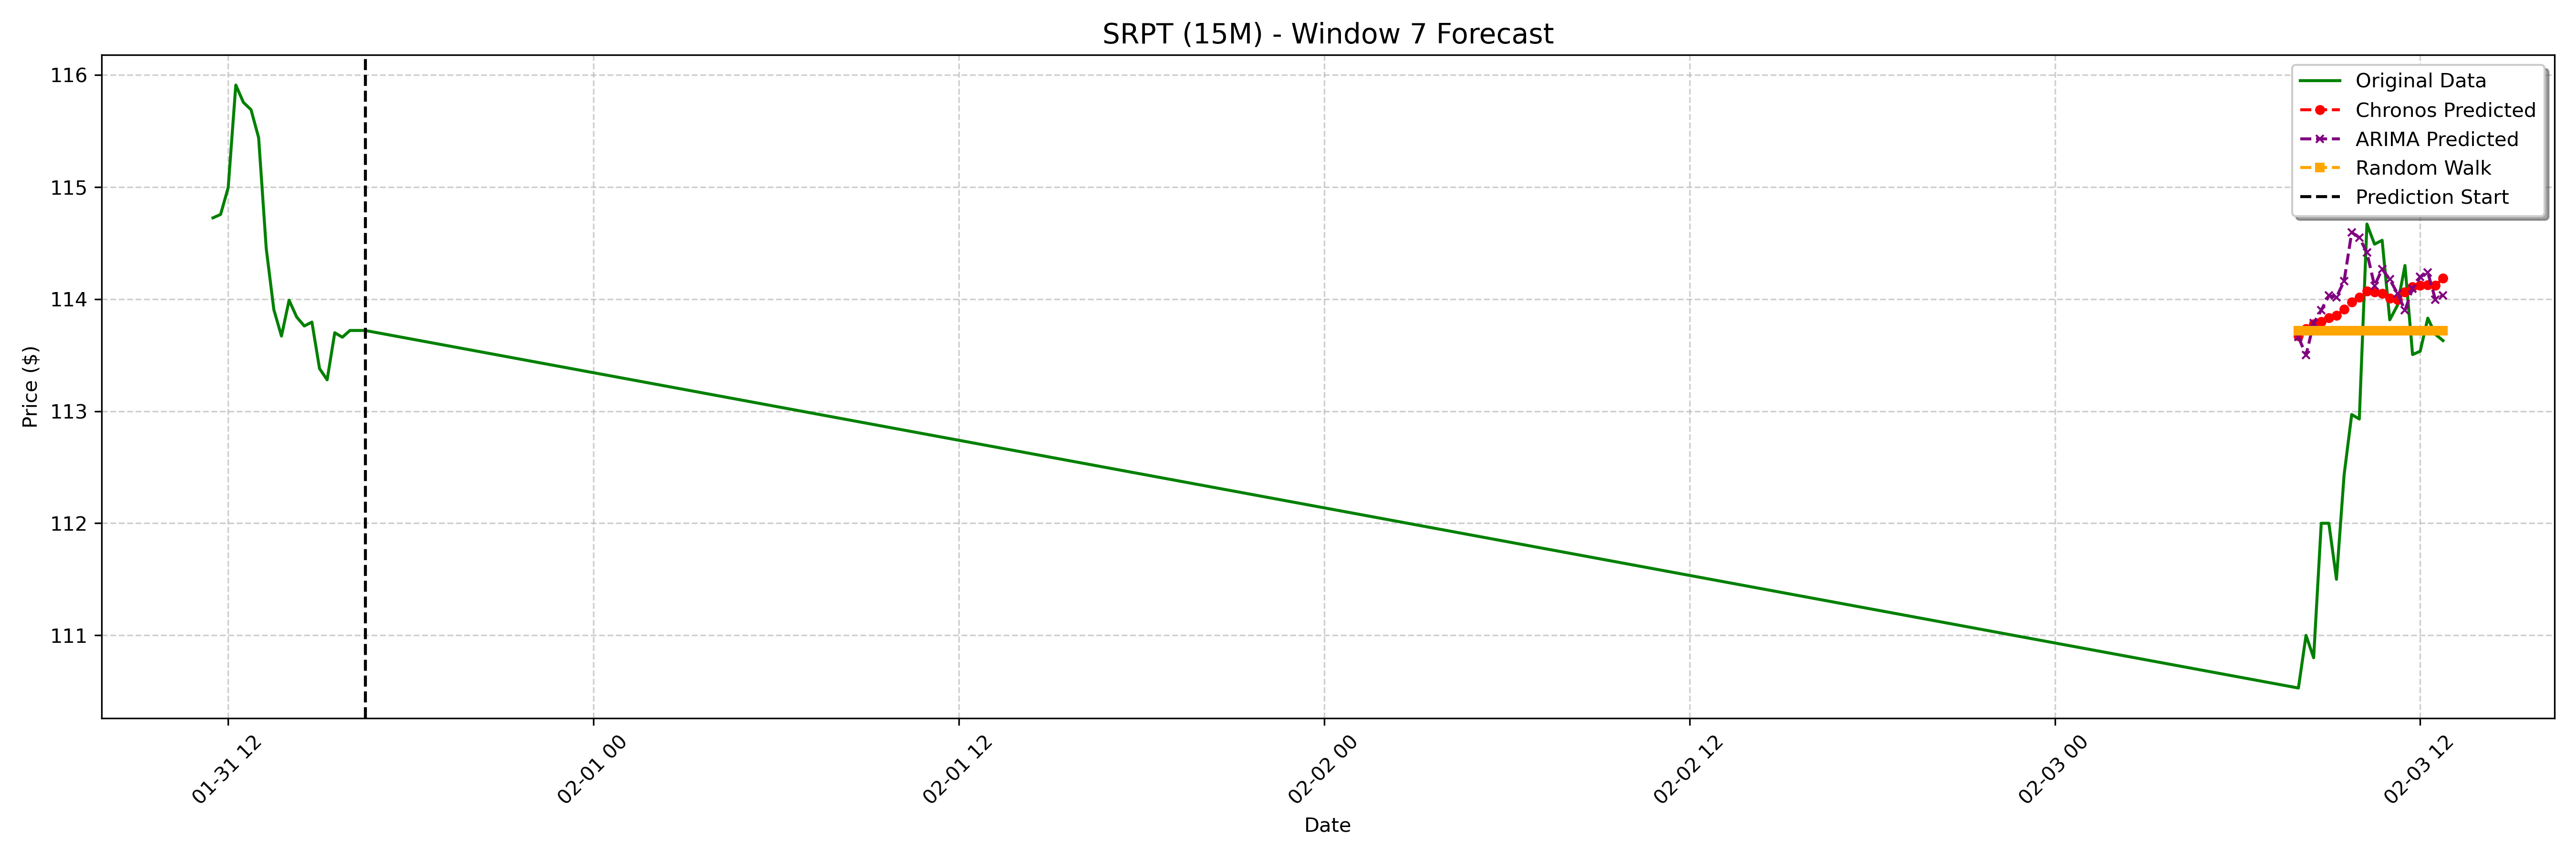

The file beside this chart, header and first rows:
date, actual, chronos_forecast, arima_forecast, random_walk_forecast
2025-02-03 08:00:00-05:00, 110.5, 113.7, 113.7, 113.7
2025-02-03 08:15:00-05:00, 111.0, 113.7, 113.5, 113.7
2025-02-03 08:30:00-05:00, 110.8, 113.8, 113.8, 113.7
2025-02-03 08:45:00-05:00, 112.0, 113.8, 113.9, 113.7
2025-02-03 09:00:00-05:00, 112.0, 113.8, 114, 113.7
2025-02-03 09:15:00-05:00, 111.5, 113.9, 114, 113.7
2025-02-03 09:30:00-05:00, 112.4, 113.9, 114.2, 113.7
2025-02-03 09:45:00-05:00, 113, 114, 114.6, 113.7
2025-02-03 10:00:00-05:00, 112.9, 114, 114.5, 113.7
2025-02-03 10:15:00-05:00, 114.7, 114.1, 114.4, 113.7
2025-02-03 10:30:00-05:00, 114.5, 114.1, 114.1, 113.7
2025-02-03 10:45:00-05:00, 114.5, 114.1, 114.3, 113.7
2025-02-03 11:00:00-05:00, 113.8, 114, 114.2, 113.7
2025-02-03 11:15:00-05:00, 113.9, 114, 114.1, 113.7
2025-02-03 11:30:00-05:00, 114.3, 114.1, 113.9, 113.7
2025-02-03 11:45:00-05:00, 113.5, 114.1, 114.1, 113.7
2025-02-03 12:00:00-05:00, 113.5, 114.1, 114.2, 113.7
2025-02-03 12:15:00-05:00, 113.8, 114.1, 114.2, 113.7
2025-02-03 12:30:00-05:00, 113.7, 114.1, 114, 113.7
2025-02-03 12:45:00-05:00, 113.6, 114.2, 114, 113.7
